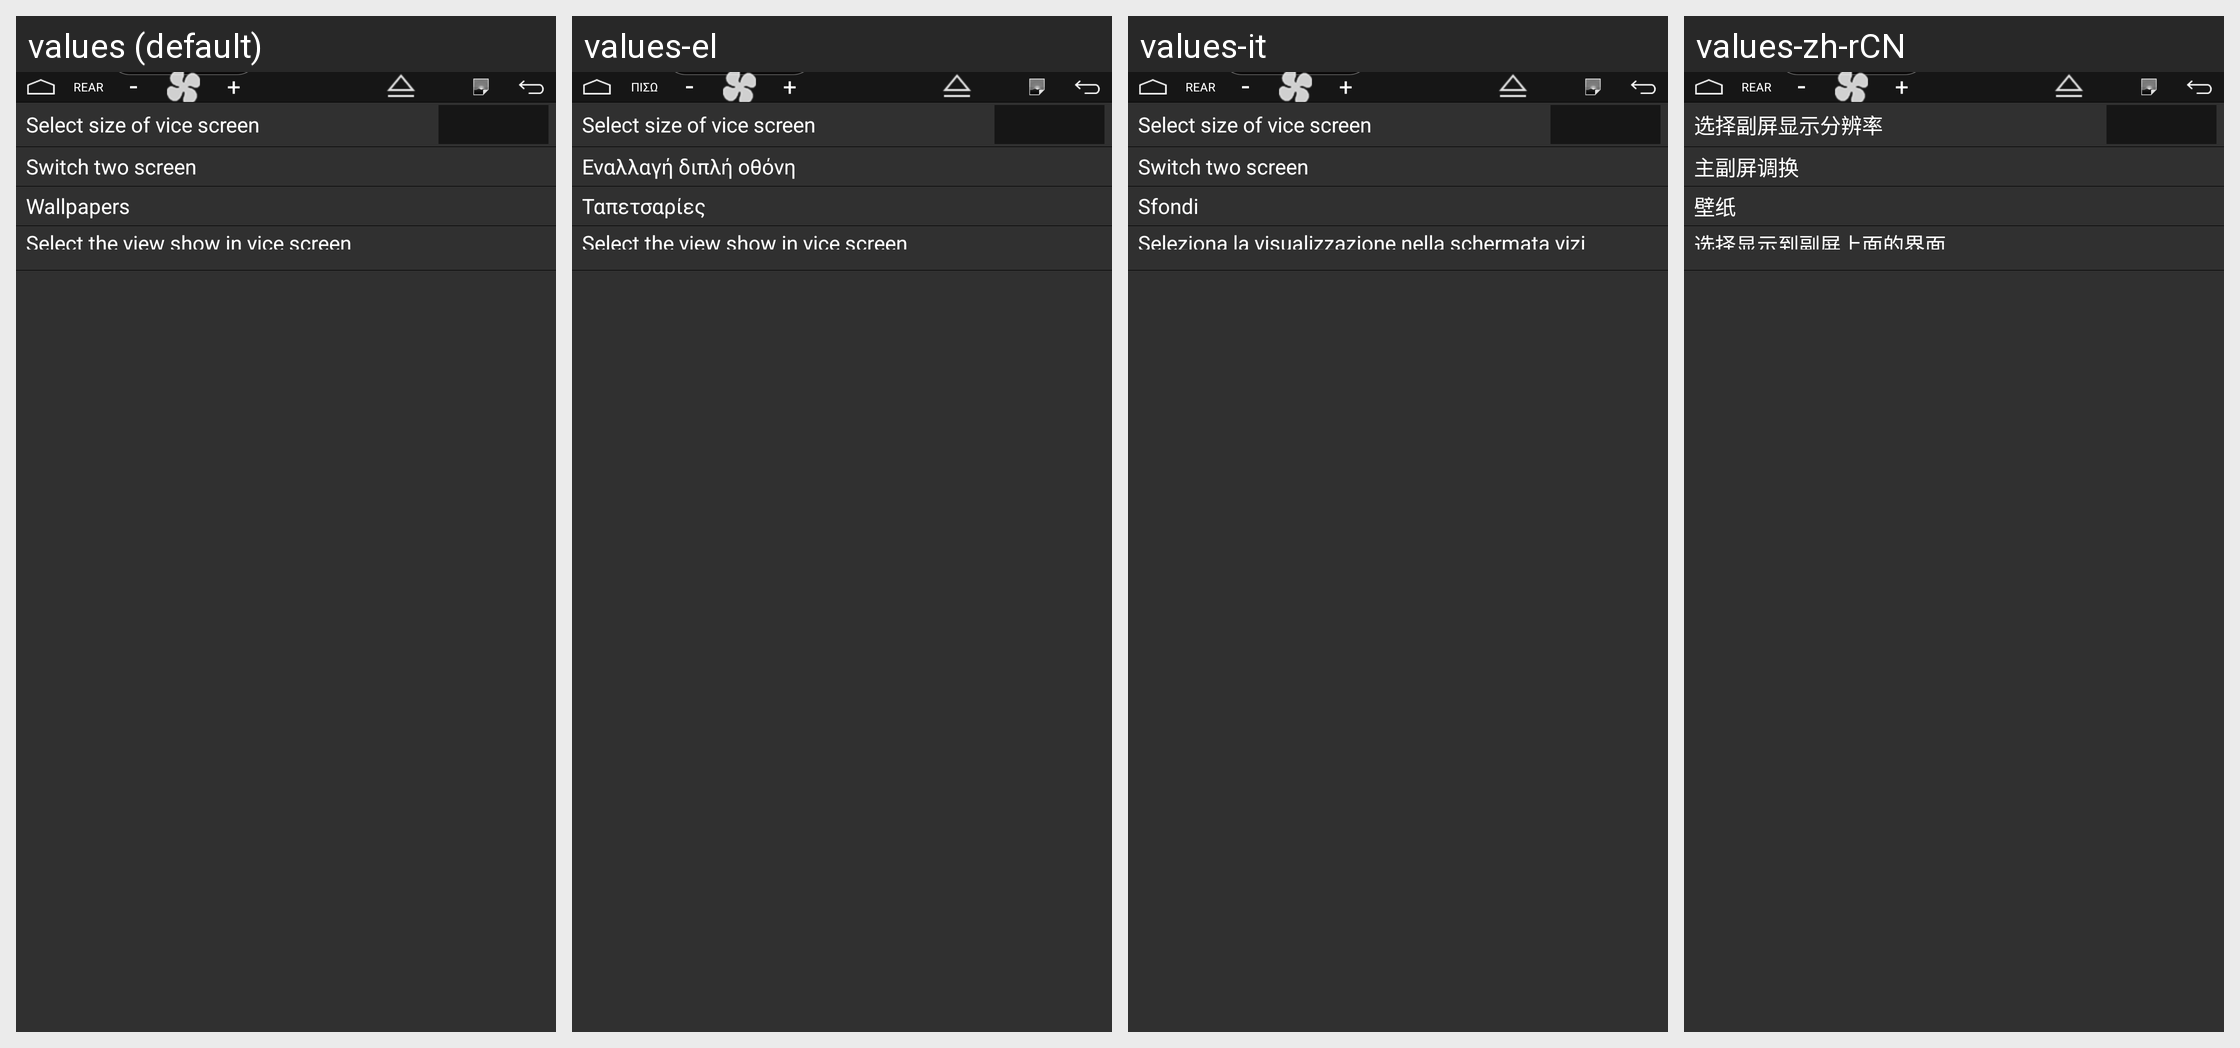

Translations of the strings shown on this Android screen, per locale in the grid:
Android screen res/layout/settings.xml rendered under 4 locales, left to right: values (default), values-el, values-it, values-zh-rCN. Device: Nexus 5 (rendered at 1080×1920; each locale shown at half size, 540×960, under a caption strip naming it); theme android:Theme.Material.NoActionBar.
Other locales in the repository, not shown: values-ar, values-cs, values-de, values-es, values-fr, values-iw-rIL, values-ja, values-ko, values-pl, values-pt, values-ru, values-sk, values-th-rTH, values-tr, values-vi, values-zh-rHK, values-zh-rTW.
Strings drawn on this screen, with the default value and each locale's value (text and hints the layout hard-codes, and strings that could not be matched under every locale, appear in the picture but are not listed):

screen_size_title
  values: Select size of vice screen
  values-el: Select size of vice screen  [not translated; the default value is used]
  values-it: Select size of vice screen  [not translated; the default value is used]
  values-zh-rCN: 选择副屏显示分辨率

switch_screen
  values: Switch two screen
  values-el: Εναλλαγή διπλή οθόνη
  values-it: Switch two screen  [not translated; the default value is used]
  values-zh-rCN: 主副屏调换

pick_wallpaper
  values: Wallpapers
  values-el: Ταπετσαρίες
  values-it: Sfondi
  values-zh-rCN: 壁纸

screen_view_select
  values: Select the view show in vice screen
  values-el: Select the view show in vice screen  [not translated; the default value is used]
  values-it: Seleziona la visualizzazione nella schermata vizi
  values-zh-rCN: 选择显示到副屏上面的界面

rear
  values: REAR
  values-el: ΠΙΣΩ
  values-it: REAR  [not translated; the default value is used]
  values-zh-rCN: REAR  [not translated; the default value is used]

minus
  values: -
  values-el: -  [not translated; the default value is used]
  values-it: -  [not translated; the default value is used]
  values-zh-rCN: -  [not translated; the default value is used]

add
  values: +
  values-el: +  [not translated; the default value is used]
  values-it: +  [not translated; the default value is used]
  values-zh-rCN: +  [not translated; the default value is used]
